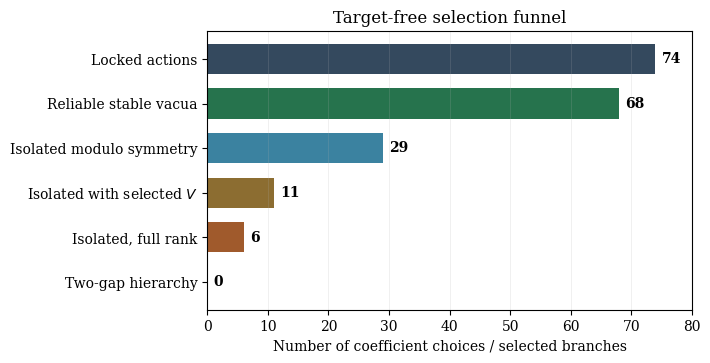

Write the Python code that produced this figure. (Note: this script raises an exception after producing the figure.)
"""Corrected publication figures with fully closed coefficient labels."""

from __future__ import annotations

import json
from pathlib import Path

import matplotlib.pyplot as plt
import numpy as np


ROOT = Path(r"D:\Projects\can_o_worms")
OUT = ROOT / "output" / "pdf" / "target_free_g2_arxiv_v2_figures"
SHAPE = ROOT / "target_free_g2_flavor_shape_verifier_v1_results.json"


def main():
    OUT.mkdir(parents=True, exist_ok=True)
    funnel = OUT / "selection_funnel.png"
    spectra = OUT / "isolated_full_rank_spectra.png"
    for target in (funnel, spectra):
        if target.exists():
            raise FileExistsError(f"Retention rule: refusing to overwrite {target}")
    plt.rcParams.update({"font.family": "serif", "font.size": 10, "figure.dpi": 180, "savefig.dpi": 300})

    labels = ["Locked actions", "Reliable stable vacua", "Isolated modulo symmetry", "Isolated with selected $V$", "Isolated, full rank", "Two-gap hierarchy"]
    counts = [74, 68, 29, 11, 6, 0]
    colors = ["#34495e", "#26734d", "#3b82a0", "#8c6d31", "#a05a2c", "#9b2c2c"]
    fig, ax = plt.subplots(figsize=(7.2, 3.7))
    y = np.arange(len(labels))
    bars = ax.barh(y, counts, color=colors, height=0.68)
    ax.set_yticks(y, labels)
    ax.invert_yaxis()
    ax.set_xlabel("Number of coefficient choices / selected branches")
    ax.set_xlim(0, 80)
    ax.grid(axis="x", alpha=0.22, linewidth=0.6)
    for bar, value in zip(bars, counts):
        ax.text(max(value + 1.0, 1.0), bar.get_y() + bar.get_height() / 2, str(value), va="center", fontweight="bold")
    ax.set_title("Target-free selection funnel")
    fig.tight_layout()
    fig.savefig(funnel, bbox_inches="tight")
    plt.close(fig)

    shape = json.loads(SHAPE.read_text(encoding="utf-8"))
    rows = [x for x in shape["results"] if x["isolated_modulo_symmetry"] and x["full_rank_both_sectors"]]
    rows.sort(key=lambda x: x["minimum_adjacent_gap_decades"], reverse=True)
    fig, axes = plt.subplots(2, 3, figsize=(8.2, 5.2), sharex=True, sharey=True)
    xcoord = np.arange(3)
    for ax, row in zip(axes.flat, rows):
        down = np.asarray(row["down_normalized_singular_values"])
        up = np.asarray(row["up_normalized_singular_values"])
        ax.semilogy(xcoord, down, "o-", color="#2166ac", linewidth=1.4, markersize=4, label="down")
        ax.semilogy(xcoord, up, "s--", color="#b2182b", linewidth=1.3, markersize=3.5, label="up")
        idx = row["label"].split("_")[-1]
        ax.set_title(rf"$c^{{({idx})}}$", fontsize=9)
        ax.grid(alpha=0.2, which="both", linewidth=0.5)
        ax.set_xticks(xcoord, ["$s_1$", "$s_2$", "$s_3$"])
    axes[0, 0].legend(frameon=False, fontsize=8)
    for ax in axes[:, 0]:
        ax.set_ylabel("Normalized singular value")
    fig.suptitle("All isolated full-rank spectra: no branch has two adjacent decade gaps", fontsize=11)
    fig.tight_layout(rect=(0, 0, 1, 0.95))
    fig.savefig(spectra, bbox_inches="tight")
    plt.close(fig)
    print(json.dumps({"outputs": [str(funnel), str(spectra)], "spectra_panels": len(rows)}, indent=2))


if __name__ == "__main__":
    main()
